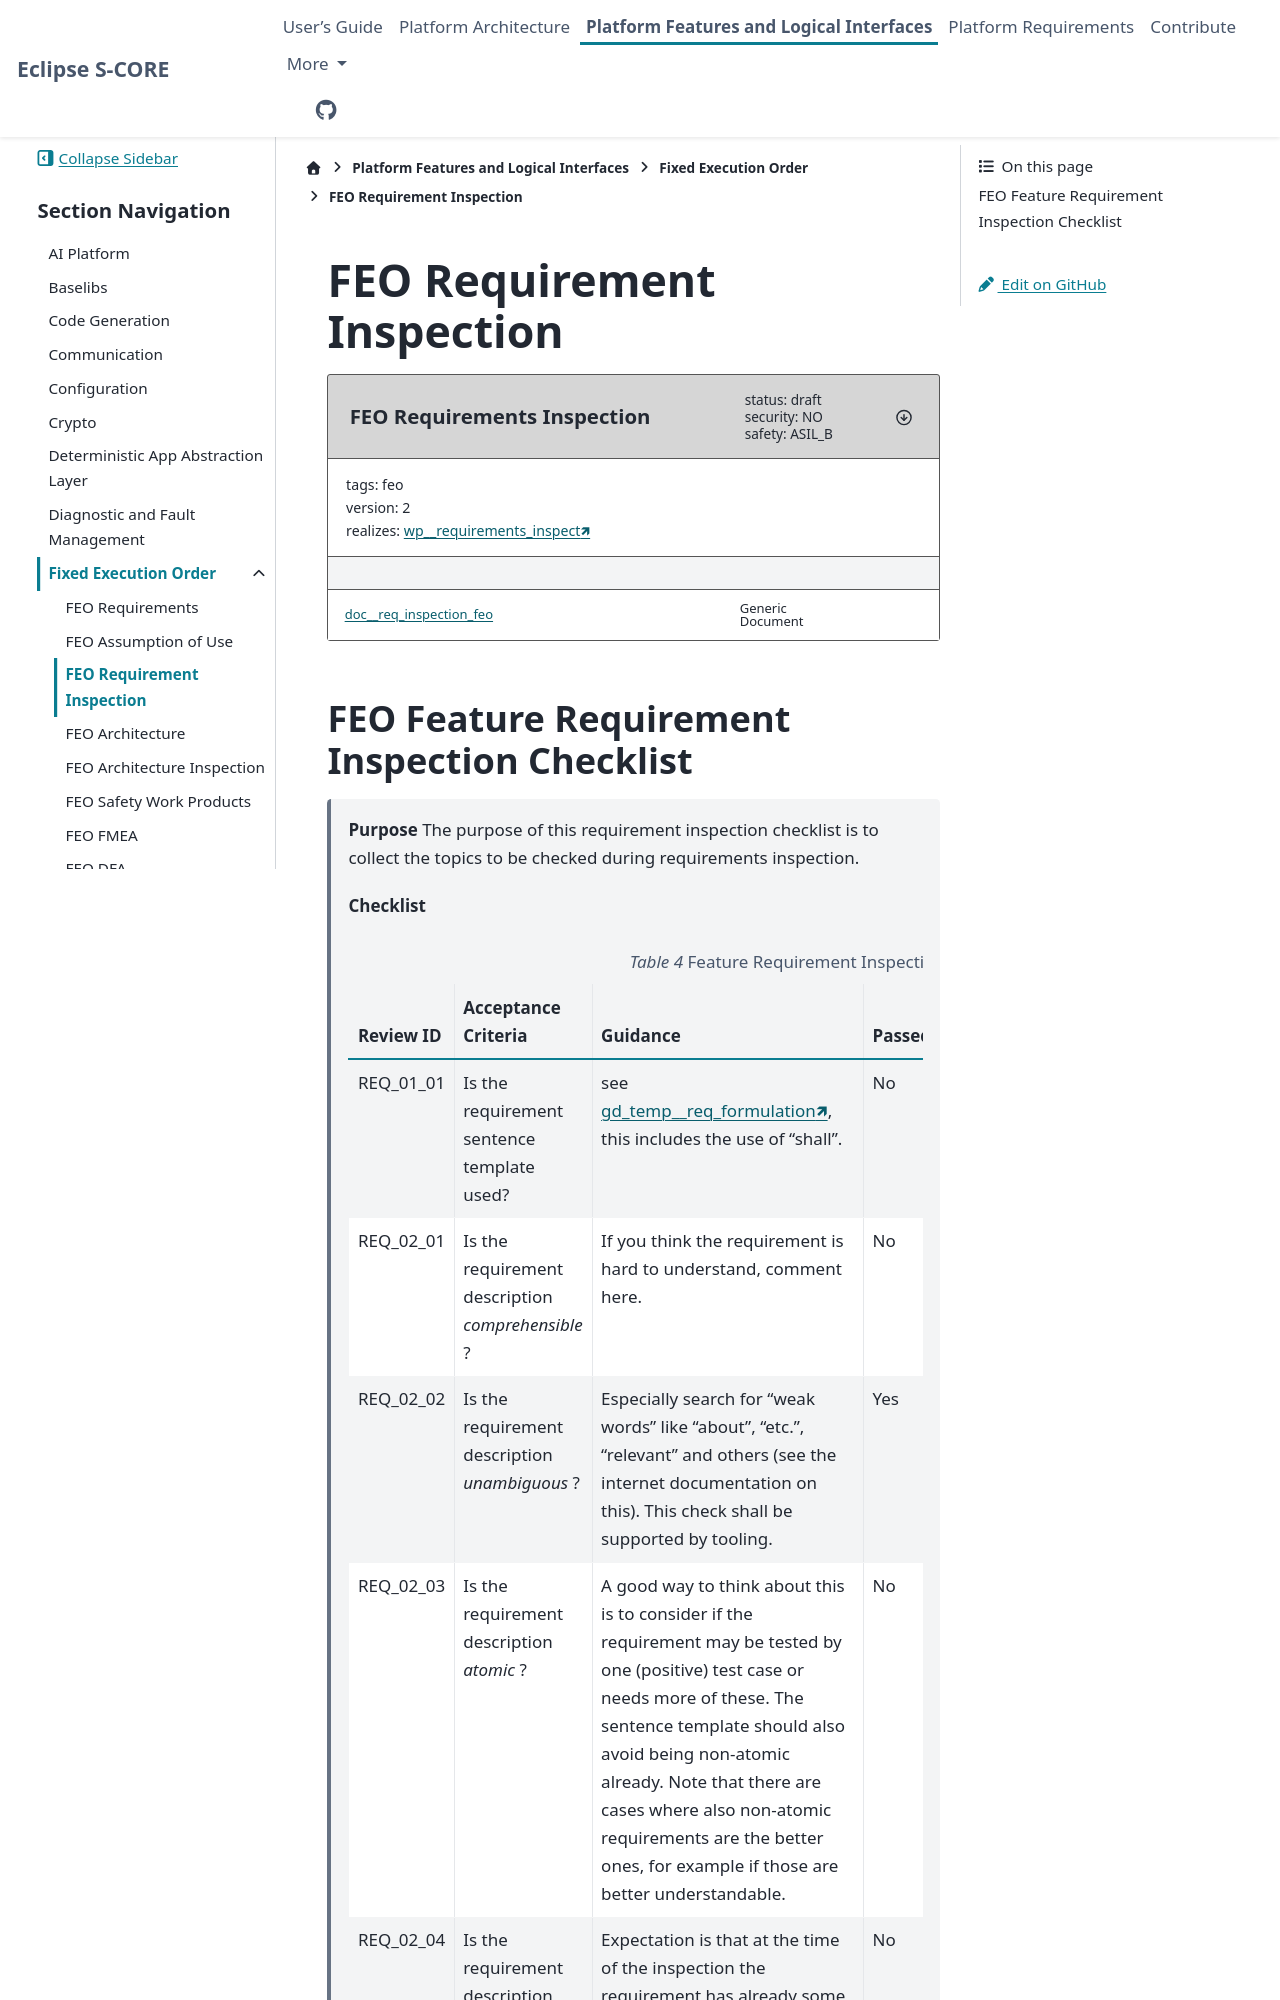

repository: eclipse-score/score · page: pr-3481/features/feo/requirements/req_inspection.html · generator: sphinx

..
   # *******************************************************************************
   # Copyright (c) 2025 Contributors to the Eclipse Foundation
   #
   # See the NOTICE file(s) distributed with this work for additional
   # information regarding copyright ownership.
   #
   # This program and the accompanying materials are made available under the
   # terms of the Apache License Version 2.0 which is available at
   # https://www.apache.org/licenses/LICENSE-2.0
   #
   # SPDX-License-Identifier: Apache-2.0
   # *******************************************************************************

FEO Requirement Inspection
##########################

.. document:: FEO Requirements Inspection
   :id: doc__req_inspection_feo
   :status: draft
   :version: 2
   :security: NO
   :safety: ASIL_B
   :tags: feo
   :realizes: wp__requirements_inspect[version==1]
